12-way image classification set "finalCAIProject" from GitHub (jacobgale21/finalCAIProject); label vocabulary: backpack, book, calculator, chair, clock, desk, keychain, laptop, paper, pen, phone, water bottle.

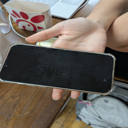
Label: phone

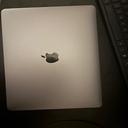
Label: laptop

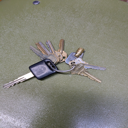
Label: keychain

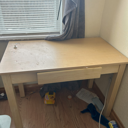
Label: desk

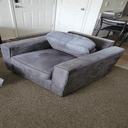
Label: chair

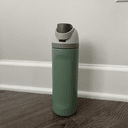
Label: water bottle
